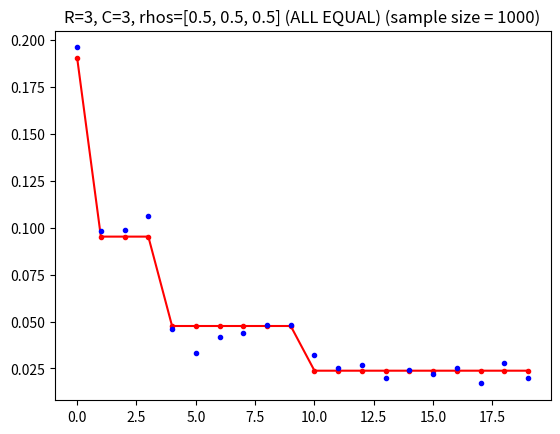
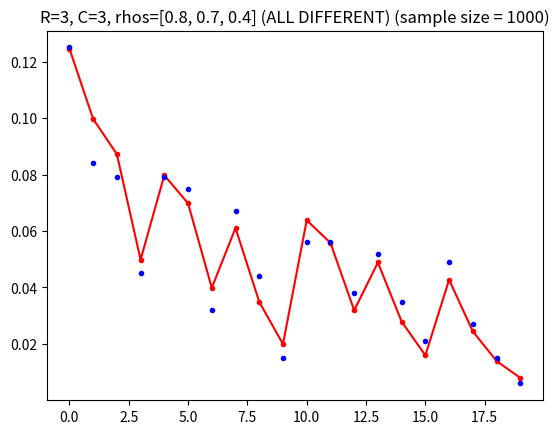

Recreate these plots in Python, in order.
# -*- coding: utf-8 -*-
"""
Created on Thu Jun 04 22:15:48 2020

[redacted]
@description: Functions used to perform computations
"""

import numpy as np
import copy

def mad(x):
    """
    Computes the Median Absolute Deviation on a list or array of values.
    
    Missing values are ignored.

    x: list or numpy array
        Values on which the MAD is computed.

    Return: float
        median( |x(i) - median(x)| )
    """
    
    # Convert to an array if x is given as list
    x = np.array(x)
    x_median = np.nanmedian(x)
    x_dev = x - x_median
    x_mad = np.median( np.abs( x_dev ) )
    
    return x_mad

def comb(n,k):
    """
    Efficient calculation of the combinatorial number, which does NOT use the factorial.
    
    Ex: `comb(C+K-1,K-1)` does NOT give overflow but `factorial(C+K-1) / factorial(K-1) / factorial(C)`
    does for e.g. C = 400, K = 70
    The actual error is "OverflowError: integer division result too large for a float".
    """
    if  not isinstance(n, int) and not isinstance(n, np.int32) and not isinstance(n, np.int64) and \
        not isinstance(k, int) and not isinstance(k, np.int32) and not isinstance(k, np.int64):
        raise ValueError("n and k must be integer (n={}, k={})".format(n,k))
    if (n < k):
        raise ValueError("n cannot be smaller than k (n={}, k={})".format(n,k))

    num = 1
    den = 1
    for i in range( min(n-k, k) ):
        num *= n - i
        den *= i + 1
        
    return int( num / den )

def get_server_loads(job_rates, service_rates):
    """
    Returns the server loads (rhos) for a queue system from the job arrival rates and the service rates"

    Arguments:
    job_rates: list or array
        Arrival rates of the jobs by server.

    service_rates: list or array
        Server service rates.

    Return: list
    List of server loads, rhos computed as lambda / mu, where lambda is the job arrival rate and mu is the service rate
    of each server.
    """
    return [b/d for b, d in zip(job_rates, service_rates)]

def compute_job_rates_by_server(job_class_rates, nservers, policy_assign):
    """
    Computes the equivalent job arrival rates for each server from the job arrival rates (to the single buffer)
    and the job assignment policy of the agent.

    This can be used when the job is pre-assigned to a server at the moment of arrival (as opposed to being
    assigned when a server queue is freed).

    Arguments:
    job_class_rates: list or array
        Arrival rate of each job class to the queue buffer.

    nservers: int
        Number of servers in the queue system.

    policy_assign: assignment policy given by a list of lists
        List of probabilities of assigning each job class to a server in the queue system.
        Ex: In a scenario with 2 job classes and 3 servers, the following policy assigns job class 0
        to server 0 or 1 with equal probability and job class 1 to server 1 or 2 with equal probability:
        [[0.5, 0.5, 0.0], [0.0, 0.5, 0.5]]

    Return: list
    The equivalent job arrival rates for each server r, computed as:
    job_arrival_rate[r] = sum_{c over job classes} { job_rate[c] * Pr(assign job c to server r) }
    """
    R = nservers
    J = len(job_class_rates)
    job_rates_by_server = [0]*R
    for r in range(R):
        for c in range(J):
            job_rates_by_server[r] += policy_assign[c][r] * job_class_rates[c]

    return job_rates_by_server

def compute_blocking_probability_birth_death_process(rhos :list, capacity :int):
    """
    Computes the true blocking probability of a birth-death process with R servers and total capacity C.
    
    Arguments:
    rhos: list
        List of the server intensities: lambda / mu for each server in the system, where lambda is the job
        arrival rate and mu is the service rate.

    capacity: int
        Capacity of the system: maximum size of the buffer placed at the entrance of the system.

    Return: float
    The probability that the process is at its max capacity.
    """
    if not isinstance(rhos, list) or len(rhos) == 0:
        raise ValueError("Input parameter `rho` must be a non-empty list: {}".format(rhos))
         
    R = len(rhos)
    C = capacity
    if R == 1:
        proba_blocking = rhos[0]**C / np.sum([ rhos[0]**i for i in range(C+1) ])
    else:
        const = 0
        ncases_total = 0
        prod = [0]*(C+1)   # Array to store the contributions to the normalizing constant for each 1 <= c <= C
        for c in range(C+1):
            ncases = comb(c+R-1,c)
            combos_generator = all_combos_with_sum(R,c)
            count = 0
            while True:
                try:
                    n = next(combos_generator)
                    assert len(n) == len(rhos), "The length of v and rho rates coincide ({}, {})".format(len(n), len(rhos))
                    prod[c] += np.prod( [(1- r)*r**nr for r, nr in zip(rhos, n)] )
                    count += 1
                except StopIteration:
                    break
            combos_generator.close()
            const += prod[c]
            assert count == ncases
            ncases_total += ncases
        assert const <= 1, "The normalizing constant is <= 1"
        assert abs(sum(prod)/const - 1.0) < 1E-6

        # Blocking probability
        proba_blocking = prod[C] / const

    return proba_blocking       

def stationary_distribution_birth_death_process(nservers :int, capacity :int, rhos :list):
    """
    Computes the stationary distribution of a birth-death process for all its possible states.

    Arguments:
    nservers: int
        The number of servers in the system, which defines the dimension of the state space.

    capacity: int
        The capacity for which the stationary distribution of states should be computed.

    rhos: list
        The intensity of each server (intensity = arrival-rate / service-rate).

    Return: tuple
    The tuple contains the following elements:
    - a list of each possible state n = (n1, n2, ..., nR) such that the sum of the n(j)'s is less than or equal to the given capacity.
    - a list with the probability of occurrence of each state given in the first list under stationarity.  
    """
    if len(rhos) != nservers:
        raise ValueError("The length of the process density ({}) must be equal to the number of servers in the system ({})".format(len(rhos), nservers))
    if capacity < 0:
        raise ValueError("The capacity must be non-negative: {}".format(capacity)) 

    # Create short-name variable for number of servers
    R = nservers

    # Total expected number of cases (needed to initialize the output arrays and check the results)
    ncases_total_expected = 0
    for c in range(capacity+1):
        ncases_total_expected += comb(c+R-1,c)

    # Initialize the output arrays with all possible x = (n1, n2, ..., nR) combinations,
    # and the probability distribution for each x. They are all initialized to a dummy value.
    # They are indexed by the order in which all the combinations are generated below:
    # - by increasing capacity 0 <= c <= capacity
    # - by the order defined by the all_combos_with_sum(R,c) function
    x = [[-1]*R]*ncases_total_expected
    dist = [0]*ncases_total_expected
    ncases_total = 0
    const = 0   # Normalizing constant (because the system's capacity is finite)
    last_case = -1
    for c in range(capacity+1):
        ncases_expected = comb(c+R-1,c)
        ind = slice(last_case+1, last_case+1+ncases_expected)
        
        x[ind], dist[ind] = stationary_distribution_birth_death_process_at_capacity_unnormalized(R, c, rhos, ncases_expected)

        const += sum(dist[ind])
        ncases_total += ncases_expected
        # Prepare for next iteration
        last_case += ncases_expected
    dist /= const
    assert ncases_total == ncases_total_expected, "The number of TOTAL generated combinations for R={}, C<={} ({}) is equal to the expected number of combinations ({})".format(R, C, ncases_total, ncases_total_expected)
    assert const <= 1, "The normalizing constant is <= 1 ({})".format(const)
    assert abs(sum(dist) - 1.0) < 1E-6, "The sum of the distribution function is 1 ({:.6f})".format(sum(dist))

    return x, dist

def stationary_distribution_birth_death_process_at_capacity_unnormalized(nservers :int, capacity :int, rhos :list, ncases_expected=None):
    """
    Computes the UNNORMALIZED stationary distribution of a birth-death process for the state subspace
    associated to a fixed capacity, i.e. for all the n = (n1, n2, ..., nR) such that their sum is equal
    to a given capacity.

    Arguments:
    nservers: int
        The number of servers in the system, which defines the dimension of the state space.

    capacity: int
        The capacity for which the stationary distribution of states should be computed.

    rhos: list
        The intensity of each server (intensity = arrival-rate / service-rate).

    ncases_expected: (opt) int
        The expected number of states satisfying the capacity condition mentioned in the description.
        This number may have been computed elsewhere and it is used here if given, in order to avoid
        its recalculation.

    Return: tuple
    The tuple contains the following elements:
    - a list of each possible state n = (n1, n2, ..., nR) such that the sum of the n(j)'s is equal to the given capacity.
    - a list with the unnormalized probability of occurrence of each state given in the first list.  
    In order to normalize it to a distribution, each value should be divided by the sum of all the values in the list.
    """
    R = nservers
    C = capacity
    if ncases_expected is None:
        ncases_expected = comb(C+R-1,C)
    combos_generator = all_combos_with_sum(R, C)
    ncases = 0
    x = [[-1]*R]*ncases_expected
    dist = [0]*ncases_expected
    while True:
        try:
            next_combo = next(combos_generator)
            #print("next_combo (k={}): {}".format(ncases, next_combo))
            x[ncases] = copy.deepcopy(next_combo)    # IMPORTANT: Need to make a copy o.w. x[k] will share the same memory address as next_combo and its value will change at the next iteration!!
            dist[ncases] = np.prod( [(1- r)*r**nr for r, nr in zip(rhos, next_combo)] )
            ncases += 1
        except StopIteration:
            break
    combos_generator.close()
    assert ncases == ncases_expected, "The number of generated combinations for R={}, C={} ({}) is equal to the expected number of combinations ({})".format(R, C, ncases, ncases_expected)

    return x, dist

def rmse(Vtrue, Vest, weights=None):
    """Root Mean Square Error (RMSE) between Vtrue and Vest, weighted or not weighted by weights.
    @param Vtrue: True Value function.
    @param Vest: Estimated value function.
    @param weights: Number of visits for each value.
    """

    assert type(Vtrue) == np.ndarray and type(Vest) == np.ndarray and (weights is None or type(weights) == np.ndarray), \
            "The first three input parameters are numpy arrays"
    assert Vtrue.shape == Vest.shape and (weights is None or Vest.shape == weights.shape), \
            "The first three input parameters have the same shape({}, {}, {})" \
            .format(Vtrue.shape, Vest.shape, weights and weights.shape or "")

    if np.sum(weights) == 0:
        raise Warning("The weights sum up to zero. They will not be used to compute the RMSE.")
        weights = None

    if weights is not None:
        mse = np.sum( weights * (Vtrue - Vest)**2 ) / np.sum(weights)
    else:
        mse = np.mean( (Vtrue - Vest)**2 )

    return np.sqrt(mse)

def all_combos_with_sum(R, C):
    """
    Returns a generator of all possible integer-valued arrays whose elements sum to a fixed number.
    
    Arguments:
    R: int
        Dimension of the integer-valued array to generate.
    
    C: int
        Sum of the elements of the integer-valued array.
    """
    # Note: documentation on the `yield` expression: https://docs.python.org/3/reference/expressions.html#yieldexpr

    def all_combos_with_subsum(v, level):
        #print("\nlevel={}:".format(level))
        r = level
        # Sum over the indices of v to the left of r
        # which determrine the new capacity to satisfy on the indices from r to the right 
        vleft = sum(v[0:r])
        if r < R - 1:
            for k in range(C - vleft, -1, -1):
                #print("\tFOR k ({} downto 0): level: {}, k={}".format(C-vleft, r, k))
                #print("\tv before={}".format(v))
                v[r] = k
                #print("\tv={}".format(v))
                #print("new call: (offset={})".format(r+1))
                # NOTE THE USE OF `yield from` in order to get an yield value from a recursive call!
                yield from all_combos_with_subsum(v, r+1)
        else:
            # No degrees of freedom left for the last level (right-most index)
            #print("\tv before={}".format(v))
            v[r] = C - vleft
            #print("\tv={}".format(v))
            #print("yield v! {}".format(v))
            assert sum(v) == C, "The elements of v sum to C={} (v={})".format(C,v)
            yield v

    v = [0]*R
    gen = all_combos_with_subsum(v, 0)
    return gen


# Tests
if __name__ == "__main__":
    #------------------- comb(n,k) -------------------------#
    print("Testing comb(n,k):")
    count = 0
    # Extreme cases
    assert comb(0,0) == 1; print(".", end=""); count += 1
    assert comb(1,0) == 1; print(".", end=""); count += 1
    assert comb(5,0) == 1; print(".", end=""); count += 1
    assert comb(5,5) == 1; print(".", end=""); count += 1
    assert comb(5,1) == 5; print(".", end=""); count += 1
    
    # Reference for the below technique of asserting that a ValueError is raised by the function call:
    # https://www.geeksforgeeks.org/python-assertion-error/
    try:
        comb(1,5)
    except ValueError:
        assert True; print(".", end=""); count += 1

    # Symmetry
    assert comb(6,3) == 20; print(".", end=""); count += 1
    assert comb(6,2) == 15; print(".", end=""); count += 1
    assert comb(6,4) == 15; print(".", end=""); count += 1
    
    # Very large numbers which using factorial give overflow
    assert comb(400,70) == 18929164090932404651386549010279950939591217550712274775589094772534627690086400; print(".", end=""); count += 1
    print("\nOK! {} tests passed.".format(count))
    #------------------- comb(n,k) -------------------------#


    #------------ all_combos_with_sum(R,C) -----------------#
    print("\nTesting all_combos_with_sum(R,C):")
    R = 3
    C = 20
    expected_count = comb(C+R-1,C)
    combos = all_combos_with_sum(R,C)
    count = 0
    while True:
        try:
            v = next(combos)
            assert len(v) == R, "v is of length R={} ({})".format(R, len(v))
            assert sum(v) == C, "the sum of elements of v is C={} ({})".format(C, sum(v))
            count += 1
            if count == 1:
                assert v == [20, 0, 0]
            if count == 2:
                assert v == [19, 1, 0]
            if count == 3:
                assert v == [19, 0, 1]
            if count == 4:
                assert v == [18, 2, 0]
            if count == 5:
                assert v == [18, 1, 1]
            if count == 6:
                assert v == [18, 0, 2]
            if count == expected_count:
                assert v == [0, 0, 20]
        except StopIteration:
            break
    combos.close()
    assert count == expected_count, "The number of combinations generated is {} ({})".format(expected_count, count)
    print("OK! {} combinations generated for R={}, C={}.".format(count, R, C))
    #------------ all_combos_with_sum(R,C) -----------------#


    #------------ stationary_distribution_birth_death_process --------------#
    import matplotlib.pyplot as plt
    print("\nTesting stationary_distribution_birth_death_process(nservers, capacity, rhos):")
    R = 3
    C = 3
    n_expected = [
                [0, 0, 0],
                [1, 0, 0],
                [0, 1, 0],
                [0, 0, 1],
                [2, 0, 0],
                [1, 1, 0],
                [1, 0, 1],
                [0, 2, 0],
                [0, 1, 1],
                [0, 0, 2],
                [3, 0, 0],
                [2, 1, 0],
                [2, 0, 1],
                [1, 2, 0],
                [1, 1, 1],
                [1, 0, 2],
                [0, 3, 0],
                [0, 2, 1],
                [0, 1, 2],
                [0, 0, 3]
                ]

    print("Test #1: all process intensities rhos are equal (to 0.5)")
    rhos_equal = [0.5, 0.5, 0.5]
    dist_expected = [
                    0.190476,
                    0.095238,
                    0.095238,
                    0.095238,
                    0.047619,
                    0.047619,
                    0.047619,
                    0.047619,
                    0.047619,
                    0.047619,
                    0.023810,
                    0.023810,
                    0.023810,
                    0.023810,
                    0.023810,
                    0.023810,
                    0.023810,
                    0.023810,
                    0.023810,
                    0.023810
                    ]           
    n, dist = stationary_distribution_birth_death_process(R, C, rhos_equal)
    print("State space for R={}, C={}: {}".format(R, C, len(dist)))
    print("Distribution for rhos={}:".format(rhos_equal))
    [print("index={}: x={}, p={:.6f}".format(idx, x, p)) for idx, (x, p) in enumerate(zip(n, dist))]
    print("---------------")
    print("Sum: p={:.6f}".format(sum(dist)))
    assert abs(sum(dist) - 1.0) < 1E-6, "The sum of the distribution function is 1 ({.6f})".format(sum(dist))
    assert all([x == x_expected for x, x_expected in zip(n, n_expected)]), "The expected event space is verified"
    assert all(abs(dist - dist_expected) < 1E-6), "The expected distribution is verified"

    # Multinomial distribution on these events
    # Notes:
    # - sample_size is the number of experiments to run for the multinomial distribution
    # in our case, it's our sample size.
    # - the resulting array gives the number of times we get the index value out of all possible indices
    # from 0 ... length(dist)-1, so we can use it as the number of times to use the n array associated
    # to each index as starting point of the simulation
    sample_size = 1000
    print("Generating {} samples with the given distribution".format(sample_size))
    sample = np.random.multinomial(sample_size, dist, size=1)
    print("No. of times each array combination n appears in the sample:\n{}".format(sample[0]))
    plt.figure()
    plt.plot(dist, 'r.-')
    plt.plot(sample[0]/sample_size, 'b.')
    plt.title("R={}, C={}, rhos={} (ALL EQUAL) (sample size = {})".format(R, C, rhos_equal, sample_size))

    print("Test #2: process intensities rhos are different (smaller than 1)")
    rhos_diff = [0.8, 0.7, 0.4]
    dist_expected = [
                    0.124611,
                    0.099688,
                    0.087227,
                    0.049844,
                    0.079751,
                    0.069782,
                    0.039875,
                    0.061059,
                    0.034891,
                    0.019938,
                    0.063801,
                    0.055826,
                    0.031900,
                    0.048847,
                    0.027913,
                    0.015950,
                    0.042741,
                    0.024424,
                    0.013956,
                    0.007975
                    ]
    n, dist = stationary_distribution_birth_death_process(R, C, rhos_diff)
    print("State space for R={}, C={}: {}".format(R, C, len(dist)))
    print("Distribution for rhos={}:".format(rhos_diff))
    [print("index={}: x={}, p={:.6f}".format(idx, x, p)) for idx, (x, p) in enumerate(zip(n, dist))]
    print("---------------")
    print("Sum: p={:.6f}".format(sum(dist)))
    assert abs(sum(dist) - 1.0) < 1E-6, "The sum of the distribution function is 1 ({.6f})".format(sum(dist))
    assert all([x == x_expected for x, x_expected in zip(n, n_expected)]), "The expected event space is verified"
    assert all(abs(dist - dist_expected) < 1E-6), "The expected distribution is verified"

    # Multinomial distribution on these events
    # Notes:
    # - sample_size is the number of experiments to run for the multinomial distribution
    # in our case, it's our sample size.
    # - the resulting array gives the number of times we get the index value out of all possible indices
    # from 0 ... length(dist)-1, so we can use it as the number of times to use the n array associated
    # to each index as starting point of the simulation
    sample_size = 1000
    print("Generating {} samples with the given distribution".format(sample_size))
    sample = np.random.multinomial(sample_size, dist, size=1)
    print("No. of times each array combination n appears in the sample:\n{}".format(sample[0]))
    plt.figure()
    plt.plot(dist, 'r.-')
    plt.plot(sample[0]/sample_size, 'b.')
    plt.title("R={}, C={}, rhos={} (ALL DIFFERENT) (sample size = {})".format(R, C, rhos_diff, sample_size))
    #------------ stationary_distribution_birth_death_process --------------#
